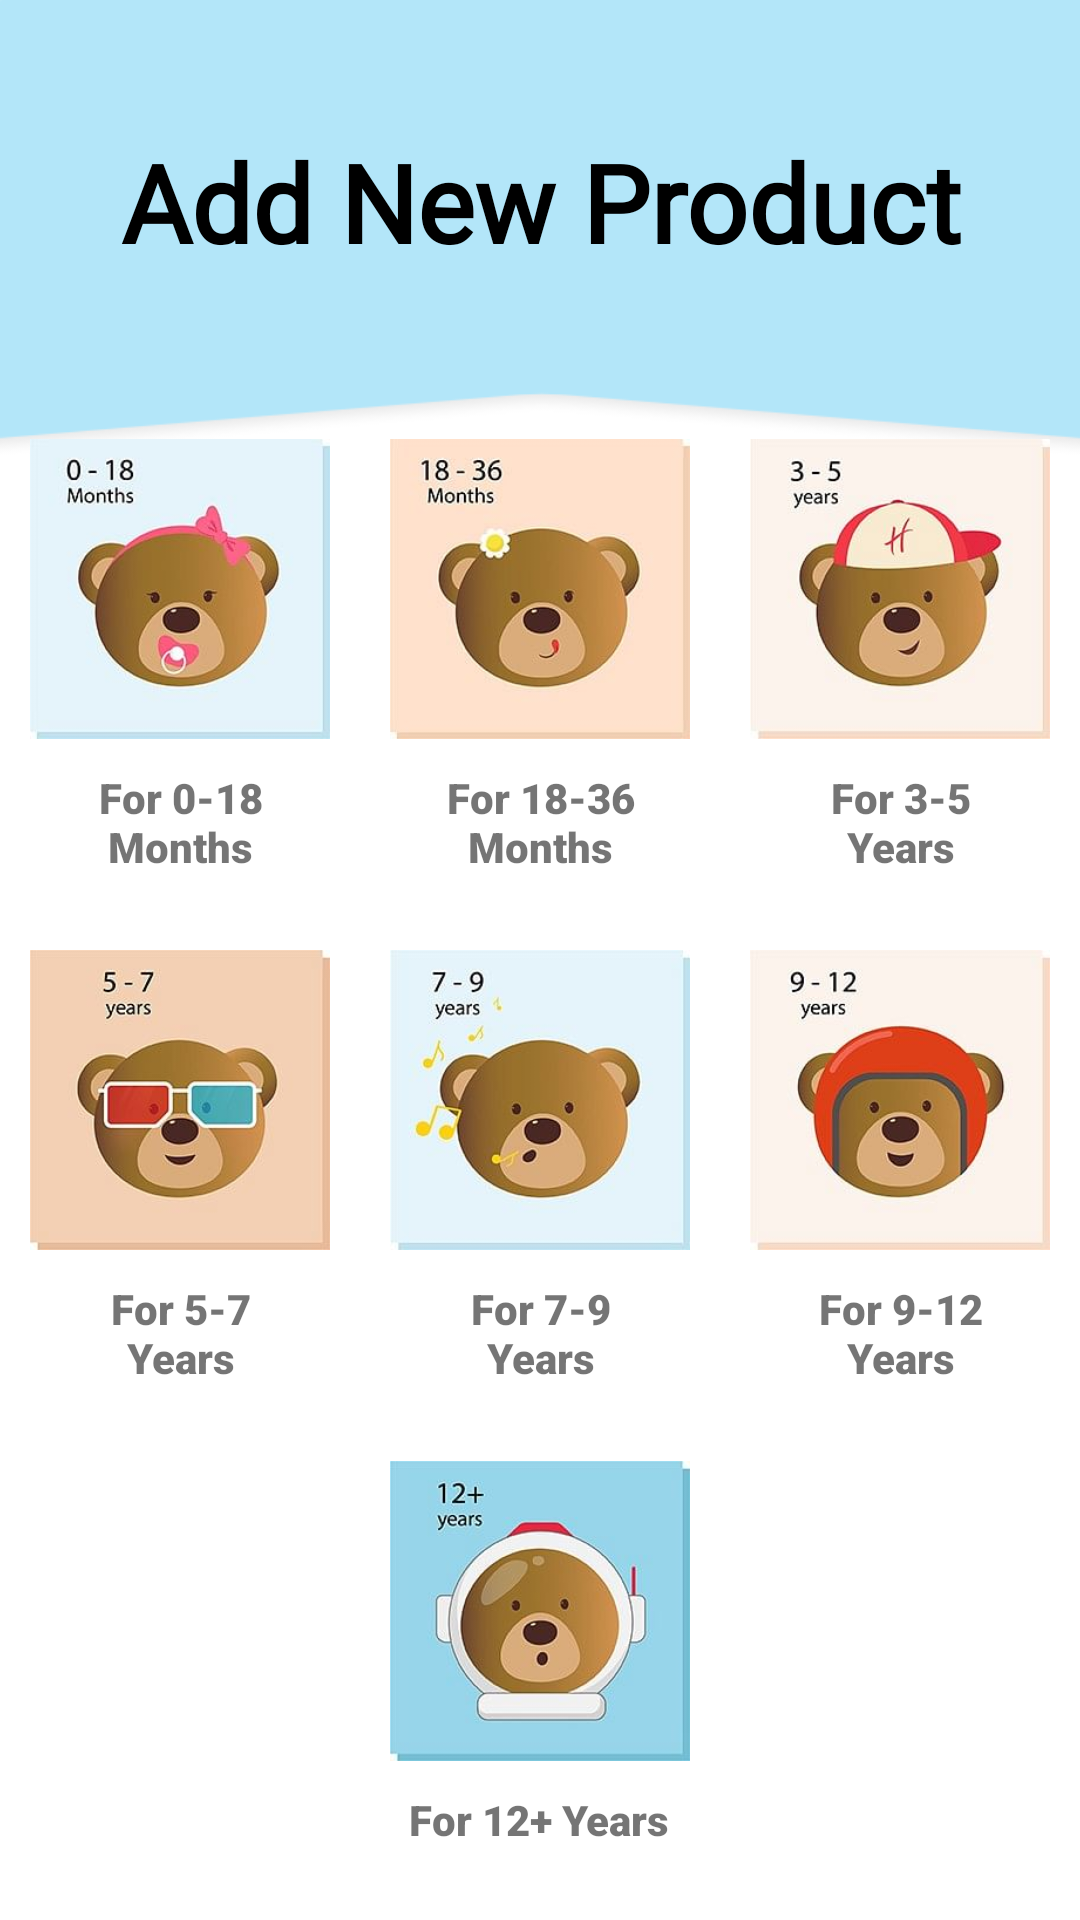

This screen was rendered from an Android layout file. Write that file and the resources it references.
<!-- AndroidManifest.xml: application theme Theme.ToyTrade -->
<!-- res/layout/activity_seller_product_category1.xml -->
<?xml version="1.0" encoding="utf-8"?>
<RelativeLayout xmlns:android="http://schemas.android.com/apk/res/android"
    xmlns:app="http://schemas.android.com/apk/res-auto"
    xmlns:tools="http://schemas.android.com/tools"
    android:layout_width="match_parent"
    android:layout_height="match_parent"
    tools:context=".Sellers.SellerProductCategory1Activity"
    android:background="@drawable/seller_home1">

    <TextView
        android:id="@+id/slogan_category"
        android:layout_width="match_parent"
        android:layout_height="wrap_content"
        android:layout_alignParentTop="true"
        android:layout_marginTop="43dp"
        android:fontFamily="@font/bad_script"
        android:text="Add New Product"
        android:textAlignment="center"
        android:textColor="@color/black"
        android:textFontWeight="900"
        android:textSize="36sp"
        android:textStyle="bold" />

    <ImageButton
        android:id="@+id/Seller_logout_btn"
        android:layout_width="wrap_content"
        android:layout_height="wrap_content"
        android:layout_alignRight="@+id/slogan_category"
        android:layout_alignParentBottom="true"
        android:layout_marginRight="15dp"
        android:layout_marginBottom="15dp"
        android:background="@drawable/ic_baseline_logout_24"
        android:foregroundGravity="center"
        android:minWidth="40dp"
        android:minHeight="50dp"


        />

    <LinearLayout
        android:id="@+id/linear1_category_layout"
        android:layout_width="match_parent"
        android:layout_height="wrap_content"
        android:layout_below="@+id/slogan_category"
        android:orientation="horizontal"
        android:layout_centerHorizontal="true"
        android:gravity="center"
        android:layout_marginTop="45dp"
        >

        <LinearLayout
            android:layout_width="wrap_content"
            android:layout_height="wrap_content"
            android:layout_centerHorizontal="true"
            android:gravity="center"
            android:orientation="vertical">

            <ImageView
                android:id="@+id/For0to18m"
                android:layout_width="120dp"
                android:layout_height="120dp"
                android:paddingRight="10dp"
                android:paddingLeft="10dp"
                android:src="@drawable/i0to18m" />

            <TextView
                android:id="@+id/text1"
                android:layout_width="80dp"
                android:layout_height="wrap_content"
                android:layout_below="@id/For0to18m"
                android:layout_alignParentBottom="true"
                android:fontFamily="sans-serif-black"
                android:text="For 0-18 Months"
                android:textAlignment="center" />

        </LinearLayout>

        <LinearLayout
            android:layout_width="wrap_content"
            android:layout_height="wrap_content"
            android:orientation="vertical"
            android:layout_centerHorizontal="true"
            android:gravity="center">

            <ImageView
                android:id="@+id/For18to36m"
                android:layout_width="120dp"
                android:layout_height="120dp"
                android:paddingRight="10dp"
                android:paddingLeft="10dp"
                android:src="@drawable/i18to36m" />

            <TextView
                android:id="@+id/text2"
                android:layout_width="100dp"
                android:textAlignment="center"
                android:layout_height="wrap_content"
                android:layout_below="@id/For18to36m"
                android:layout_alignParentBottom="true"
                android:fontFamily="sans-serif-black"
                android:text="For 18-36 Months" />

        </LinearLayout>

        <LinearLayout
            android:layout_width="wrap_content"
            android:layout_height="wrap_content"
            android:orientation="vertical"
            android:layout_centerHorizontal="true"
            android:gravity="center">


            <ImageView
                android:id="@+id/For3to5y"
                android:layout_width="120dp"
                android:layout_height="120dp"
                android:paddingRight="10dp"
                android:paddingLeft="10dp"
                android:src="@drawable/i3to5y"
                />

            <TextView
                android:id="@+id/text3"
                android:layout_width="80dp"
                android:textAlignment="center"
                android:layout_height="wrap_content"
                android:layout_below="@id/For3to5y"
                android:layout_alignParentBottom="true"
                android:fontFamily="sans-serif-black"
                android:text="For 3-5 Years" />

        </LinearLayout>



    </LinearLayout>

    <LinearLayout
        android:id="@+id/linear2_category_layout"
        android:layout_width="match_parent"
        android:layout_height="wrap_content"
        android:layout_below="@+id/linear1_category_layout"
        android:orientation="horizontal"
        android:layout_centerHorizontal="true"
        android:gravity="center"
        android:layout_marginTop="15dp">

        <LinearLayout
            android:layout_width="wrap_content"
            android:layout_height="wrap_content"
            android:orientation="vertical"
            android:layout_centerHorizontal="true"
            android:gravity="center">

            <ImageView
                android:id="@+id/For5to7y"
                android:layout_width="120dp"
                android:layout_height="120dp"
                android:paddingRight="10dp"
                android:paddingLeft="10dp"
                android:src="@drawable/i5to7y"
                />

            <TextView
                android:id="@+id/text4"
                android:layout_width="80dp"
                android:textAlignment="center"
                android:layout_height="wrap_content"
                android:layout_below="@id/For5to7y"
                android:layout_alignParentBottom="true"
                android:fontFamily="sans-serif-black"
                android:text="For 5-7 Years" />

        </LinearLayout>


        <LinearLayout
            android:layout_width="wrap_content"
            android:layout_height="wrap_content"
            android:orientation="vertical"
            android:layout_centerHorizontal="true"
            android:gravity="center">

            <ImageView
                android:id="@+id/For7to9y"
                android:layout_width="120dp"
                android:layout_height="120dp"
                android:paddingRight="10dp"
                android:paddingLeft="10dp"
                android:src="@drawable/i7to9y"
                />

            <TextView
                android:id="@+id/text5"
                android:layout_width="80dp"
                android:textAlignment="center"
                android:layout_height="wrap_content"
                android:layout_below="@id/For7to9y"
                android:layout_alignParentBottom="true"
                android:fontFamily="sans-serif-black"
                android:text="For 7-9 Years" />
        </LinearLayout>

        <LinearLayout
            android:layout_width="wrap_content"
            android:layout_height="wrap_content"
            android:orientation="vertical"
            android:layout_centerHorizontal="true"
            android:gravity="center">

            <ImageView
                android:id="@+id/For9to12y"
                android:layout_width="120dp"
                android:layout_height="120dp"
                android:paddingRight="10dp"
                android:paddingLeft="10dp"
                android:src="@drawable/i9to12y"
                />

            <TextView
                android:id="@+id/text6"
                android:layout_width="80dp"
                android:textAlignment="center"
                android:layout_height="wrap_content"
                android:layout_below="@id/For9to12y"
                android:layout_alignParentBottom="true"
                android:fontFamily="sans-serif-black"
                android:text="For 9-12 Years" />
        </LinearLayout>

    </LinearLayout>

    <LinearLayout
        android:id="@+id/linear3_category_layout"
        android:layout_width="match_parent"
        android:layout_height="wrap_content"
        android:layout_below="@+id/linear2_category_layout"
        android:layout_centerHorizontal="true"
        android:layout_marginTop="15dp"
        android:gravity="center"
        android:orientation="vertical">

        <ImageView
            android:id="@+id/For12yplus"
            android:layout_width="120dp"
            android:layout_height="120dp"
            android:paddingLeft="10dp"
            android:paddingRight="10dp"
            android:src="@drawable/i12plusy" />

        <TextView
            android:id="@+id/text7"
            android:layout_width="wrap_content"
            android:layout_height="wrap_content"
            android:layout_below="@id/For12yplus"
            android:layout_alignParentBottom="true"
            android:fontFamily="sans-serif-black"
            android:text="For 12+ Years" />

    </LinearLayout>
</RelativeLayout>
<!-- resources referenced by this layout -->
<resources>
  <color name="black">#FF000000</color>
  <!-- drawable i0to18m: jpg bitmap (drawable, 7135 bytes) -->
  <!-- drawable i12plusy: jpg bitmap (drawable, 8556 bytes) -->
  <!-- drawable i18to36m: jpg bitmap (drawable, 6611 bytes) -->
  <!-- drawable i3to5y: jpg bitmap (drawable, 7566 bytes) -->
  <!-- drawable i5to7y: jpg bitmap (drawable, 7118 bytes) -->
  <!-- drawable i7to9y: jpg bitmap (drawable, 7284 bytes) -->
  <!-- drawable i9to12y: jpg bitmap (drawable, 7390 bytes) -->
  <!-- drawable seller_home1: png bitmap (drawable, 20508 bytes) -->
  <style name="Theme.ToyTrade" parent="Theme.AppCompat.DayNight.NoActionBar">
          
          <item name="colorPrimary">#5E3D8E</item>
          <item name="colorPrimaryVariant">@color/purple_500</item>
          <item name="colorOnPrimary">@color/white</item>
          
          <item name="colorSecondary">@color/teal_200</item>
          <item name="colorSecondaryVariant">@color/teal_700</item>
          <item name="colorOnSecondary">@color/black</item>
          
          <item name="android:statusBarColor" tools:targetApi="l">?attr/colorPrimaryVariant</item>
          
      </style>
  <color name="purple_500">#FF6200EE</color>
  <color name="white">#FFFFFFFF</color>
  <color name="teal_200">#FF03DAC5</color>
  <color name="teal_700">#FF018786</color>
</resources>
